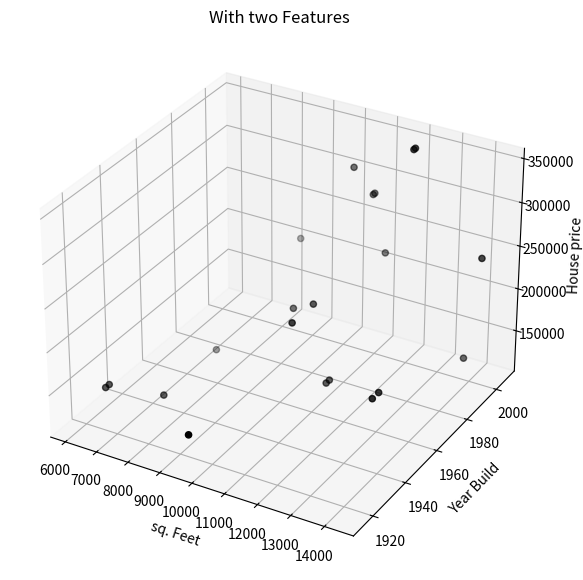

The matplotlib source for this figure:

# Import libraries
from mpl_toolkits import mplot3d
import numpy as np
import matplotlib.pyplot as plt


# Creating dataset
y = [2003, 1976, 2001, 1915, 2000, 1993, 2004, 1973, 1931, 1939,
     1965, 2005, 1962, 2006, 1960, 1929, 1970, 1967, 2004, 1958, 2005]
x = [8450, 9600, 11250,
     9550, 14260, 14115, 10084, 10382, 6120, 7420, 11200, 11924, 12968, 10652, 10382, 6120, 7420, 11200, 11924, 12968, 10652]
z = [208500,
     181500,
     223500,
     140000,
     250000,
     143000,
     307000,
     200000,
     129900,
     118000,
     129500,
     345000,
     144000,
     279500,
     200000,
     129900,
     118000,
     129500,
     345000,
     144000,
     279500]

# Creating figure
fig = plt.figure(figsize=(10, 7))
ax = plt.axes(projection="3d")

# Creating plot
ax.scatter3D(x, y, z, color="black")

ax.set_ylabel('Year Build')
ax.set_zlabel('House price')
ax.set_xlabel('sq. Feet')

plt.title("With two Features")

# show plot
plt.show()
